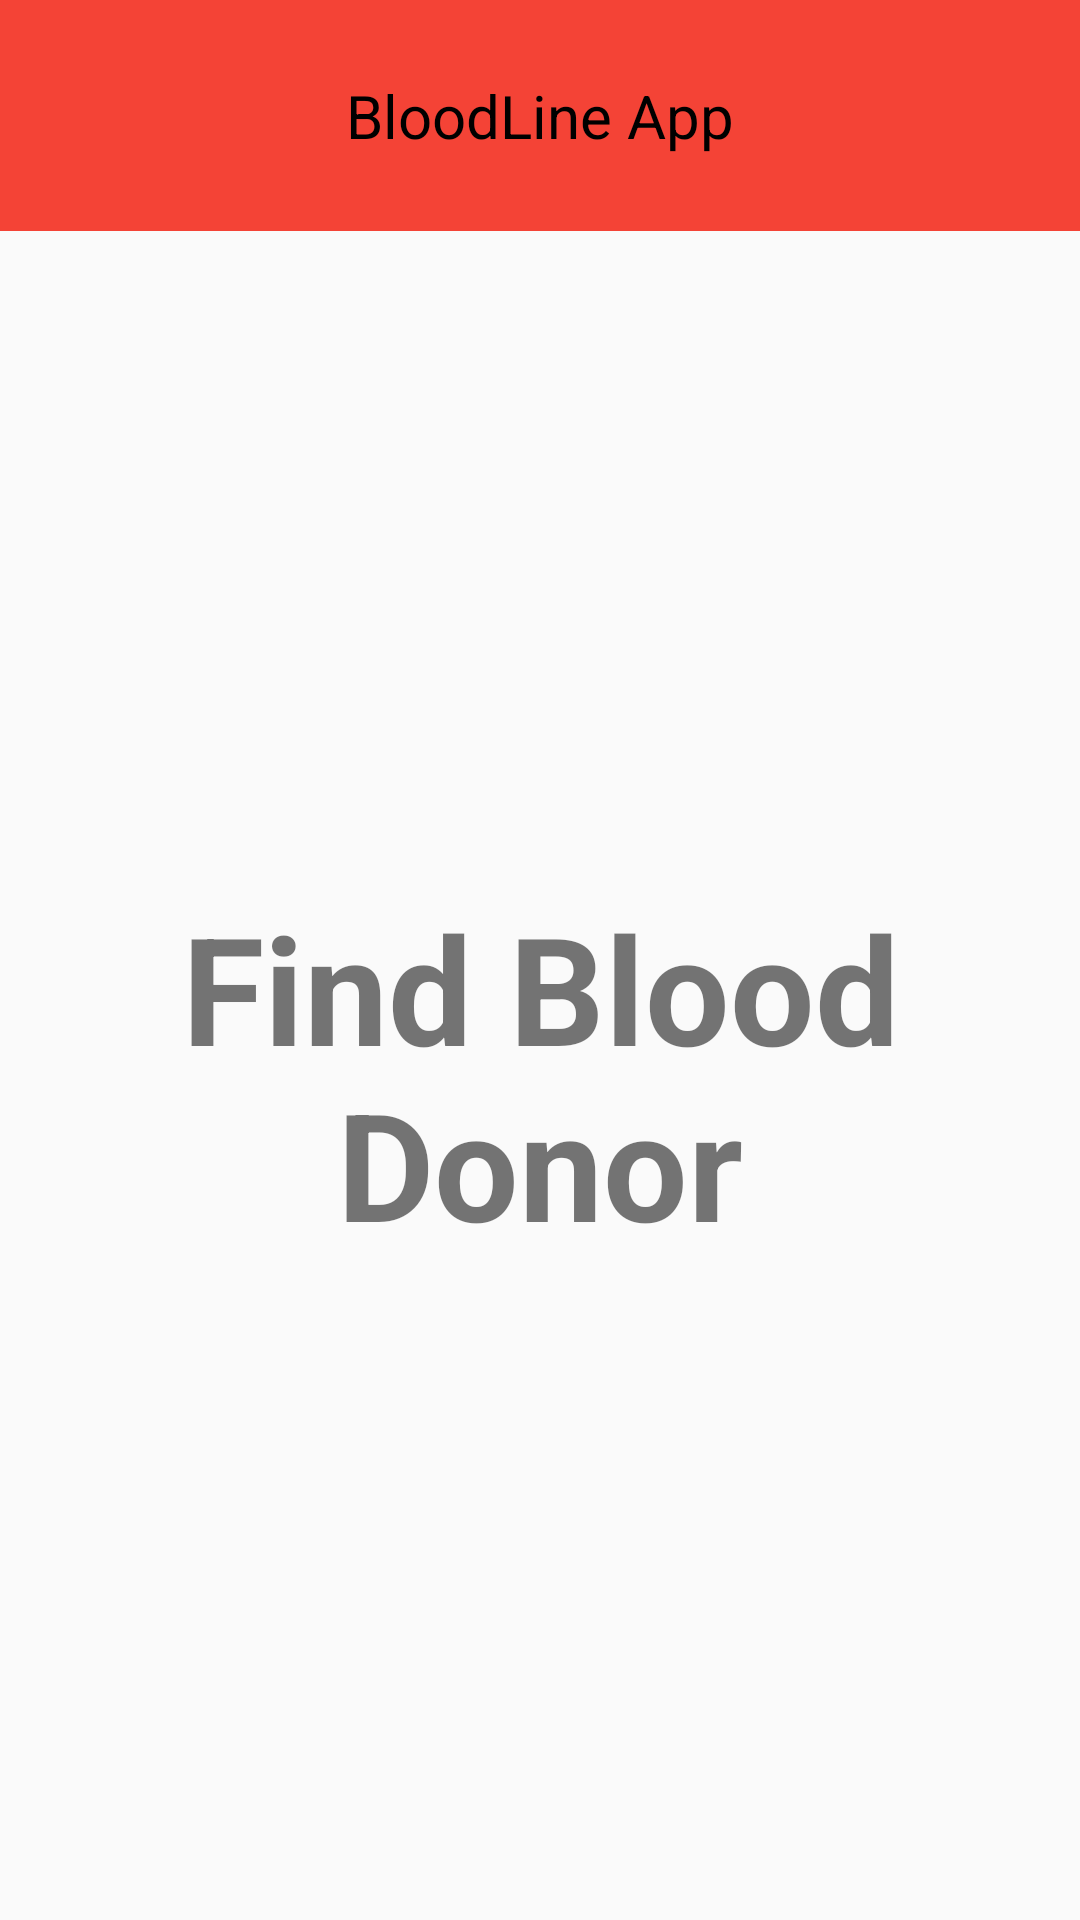

The Android layout XML behind this screen, and the referenced resources:
<!-- AndroidManifest.xml: application theme Theme.BloodlineApplication -->
<!-- res/layout/activity_find_blood_donor.xml -->
<?xml version="1.0" encoding="utf-8"?>
<androidx.drawerlayout.widget.DrawerLayout xmlns:android="http://schemas.android.com/apk/res/android"
    xmlns:app="http://schemas.android.com/apk/res-auto"
    xmlns:tools="http://schemas.android.com/tools"
    android:layout_width="match_parent"
    android:layout_height="match_parent"
    android:id="@+id/drawer_layout"
    tools:context=".FindBloodDonor">
    <LinearLayout
        android:layout_width="match_parent"
        android:layout_height="match_parent"
        android:orientation="vertical">
        <include
            layout="@layout/toolbar"/>

        <TextView
            android:layout_width="match_parent"
            android:layout_height="match_parent"
            android:text="Find Blood Donor"
            android:textSize="50sp"
            android:textStyle="bold"
            android:gravity="center"/>
    </LinearLayout>

    <RelativeLayout
        android:layout_width="300dp"
        android:layout_height="match_parent"
        android:layout_gravity = "start"
        android:background="@color/white">
        <include
            layout="@layout/nav_drawer"/>
    </RelativeLayout>

</androidx.drawerlayout.widget.DrawerLayout>
<!-- res/layout/toolbar.xml (included above) -->
<?xml version="1.0" encoding="utf-8"?>
<LinearLayout xmlns:android="http://schemas.android.com/apk/res/android"
    android:layout_width="match_parent"
    android:layout_height="wrap_content"
    android:orientation="horizontal"
    android:padding="25dp"
    android:gravity="center_vertical"
    android:background="#F44336">

    <ImageView
        android:layout_width="wrap_content"
        android:layout_height="wrap_content"
        android:onClick="ClickMenu"
        android:src="@drawable/ic_menu"/>

    <TextView
        android:layout_width="0dp"
        android:layout_height="wrap_content"
        android:layout_weight="1"
        android:text="BloodLine App"
        android:textSize="20sp"
        android:textAlignment="center"
        android:textColor="@color/black"/>
</LinearLayout>
<!-- res/layout/nav_drawer.xml (included above) -->
<?xml version="1.0" encoding="utf-8"?>
<LinearLayout xmlns:android="http://schemas.android.com/apk/res/android"
    android:layout_width="match_parent"
    android:layout_height="match_parent"
    android:orientation="vertical"
    android:background="@drawable/background">

    <ImageView
        android:layout_width="match_parent"
        android:layout_height="120dp"
        android:layout_margin="16dp"
        android:onClick="ClickLogo"
        android:src="@drawable/logono" />

    <TextView
        android:layout_width="match_parent"
        android:layout_height="wrap_content"
        android:text="BloodLine App"
        android:textSize="20sp"
        android:textAlignment="center"/>
    <View
        android:layout_width="match_parent"
        android:layout_height="1dp"
        android:layout_marginTop="16dp"
        android:layout_marginBottom="16dp"
        android:background="@color/colorBlack" />

    <LinearLayout
        android:layout_width="match_parent"
        android:layout_height="wrap_content"
        android:orientation="horizontal"
        android:gravity="center_vertical"
        android:onClick="ClickHome">
        <TextView
            android:layout_width="0dp"
            android:layout_height="wrap_content"
            android:layout_weight="1"
            android:text="Home"
            android:padding="12dp"
            android:layout_marginStart="16dp"
            android:textStyle="bold"/>
        <ImageView
            android:layout_width="wrap_content"
            android:layout_height="wrap_content"
            android:layout_marginEnd="48dp" />
    </LinearLayout>

    <LinearLayout
        android:layout_width="match_parent"
        android:layout_height="wrap_content"
        android:orientation="horizontal"
        android:gravity="center_vertical"
        android:onClick="ClickProfile">
        <TextView
            android:layout_width="0dp"
            android:layout_height="wrap_content"
            android:layout_weight="1"
            android:text="Find Blood Donor"
            android:padding="12dp"
            android:layout_marginStart="16dp"
            android:textStyle="bold"/>
        <ImageView
            android:layout_width="wrap_content"
            android:layout_height="wrap_content"
            android:layout_marginEnd="48dp"/>

    </LinearLayout>
<LinearLayout
    android:layout_width="match_parent"
    android:layout_height="wrap_content"
    android:orientation="horizontal"
    android:gravity="center_vertical"
    android:onClick="ClickFindBloodDonor">

        <TextView
            android:layout_width="0dp"
            android:layout_height="wrap_content"
            android:layout_weight="1"
            android:text="My Profile"
            android:padding="12dp"
            android:layout_marginStart="16dp"
            android:textStyle="bold"/>
        <ImageView
            android:layout_width="wrap_content"
            android:layout_height="wrap_content"
            android:layout_marginEnd="48dp"/>
</LinearLayout>


    <LinearLayout
        android:layout_width="match_parent"
        android:layout_height="wrap_content"
        android:orientation="horizontal"
        android:gravity="center_vertical"
        android:onClick="ClickBloodRequest">

        <TextView
            android:layout_width="0dp"
            android:layout_height="wrap_content"
            android:layout_weight="1"
            android:text="Blood Request"
            android:padding="12dp"
            android:layout_marginStart="16dp"
            android:textStyle="bold"/>
        <ImageView
            android:layout_width="wrap_content"
            android:layout_height="wrap_content"
            android:layout_marginEnd="48dp"/>
    </LinearLayout>


    <LinearLayout
        android:layout_width="match_parent"
        android:layout_height="wrap_content"
        android:orientation="horizontal"
        android:gravity="center_vertical"
        android:onClick="ClickSchedule">
        <TextView
            android:layout_width="0dp"
            android:layout_height="wrap_content"
            android:layout_weight="1"
            android:text="Scheduling Appointment"
            android:padding="12dp"
            android:layout_marginStart="16dp"
            android:textStyle="bold"/>
        <ImageView
            android:layout_width="wrap_content"
            android:layout_height="wrap_content"
            android:layout_marginEnd="48dp"/>

    </LinearLayout>


    <LinearLayout
        android:layout_width="match_parent"
        android:layout_height="wrap_content"
        android:orientation="horizontal"
        android:gravity="center_vertical"
        android:onClick="ClickLogout"
        android:padding="12dp"
        android:layout_marginStart="16dp">
        <TextView
            android:layout_width="0dp"
            android:layout_height="wrap_content"
            android:layout_weight="1"
            android:text="Logout"
            android:padding="12dp"
            android:layout_marginStart="16dp"
            android:textStyle="bold"/>
        <ImageView
            android:layout_width="wrap_content"
            android:layout_height="wrap_content"
            android:layout_marginEnd="48dp"/>

    </LinearLayout>

</LinearLayout>
<!-- resources referenced by this layout -->
<resources>
  <color name="black">#FF000000</color>
  <color name="colorBlack">#000</color>
  <color name="white">#FFFFFFFF</color>
  <!-- drawable background (drawable) -->
  <?xml version="1.0" encoding="utf-8"?>
  <selector xmlns:android="http://schemas.android.com/apk/res/android">
      <item>
          <shape android:shape="rectangle">
              <gradient android:angle="90" android:startColor="#D3350C" android:endColor="#FBF0F0"/>
          </shape>
      </item>
  </selector>
  <!-- drawable logono: png bitmap (drawable, 50391 bytes) -->
  <style name="Theme.BloodlineApplication" parent="Theme.AppCompat.Light.NoActionBar">
          
          <item name="colorPrimary">@color/purple_500</item>
          <item name="colorPrimaryVariant">@color/purple_700</item>
          <item name="colorOnPrimary">@color/white</item>
          
          <item name="colorSecondary">@color/teal_200</item>
          <item name="colorSecondaryVariant">@color/teal_700</item>
          <item name="colorOnSecondary">@color/black</item>
          
          <item name="android:statusBarColor" tools:targetApi="l">?attr/colorPrimaryVariant</item>
          
      </style>
  <color name="purple_500">#FF6200EE</color>
  <color name="purple_700">#FF3700B3</color>
  <color name="teal_200">#FF03DAC5</color>
  <color name="teal_700">#FF018786</color>
</resources>
